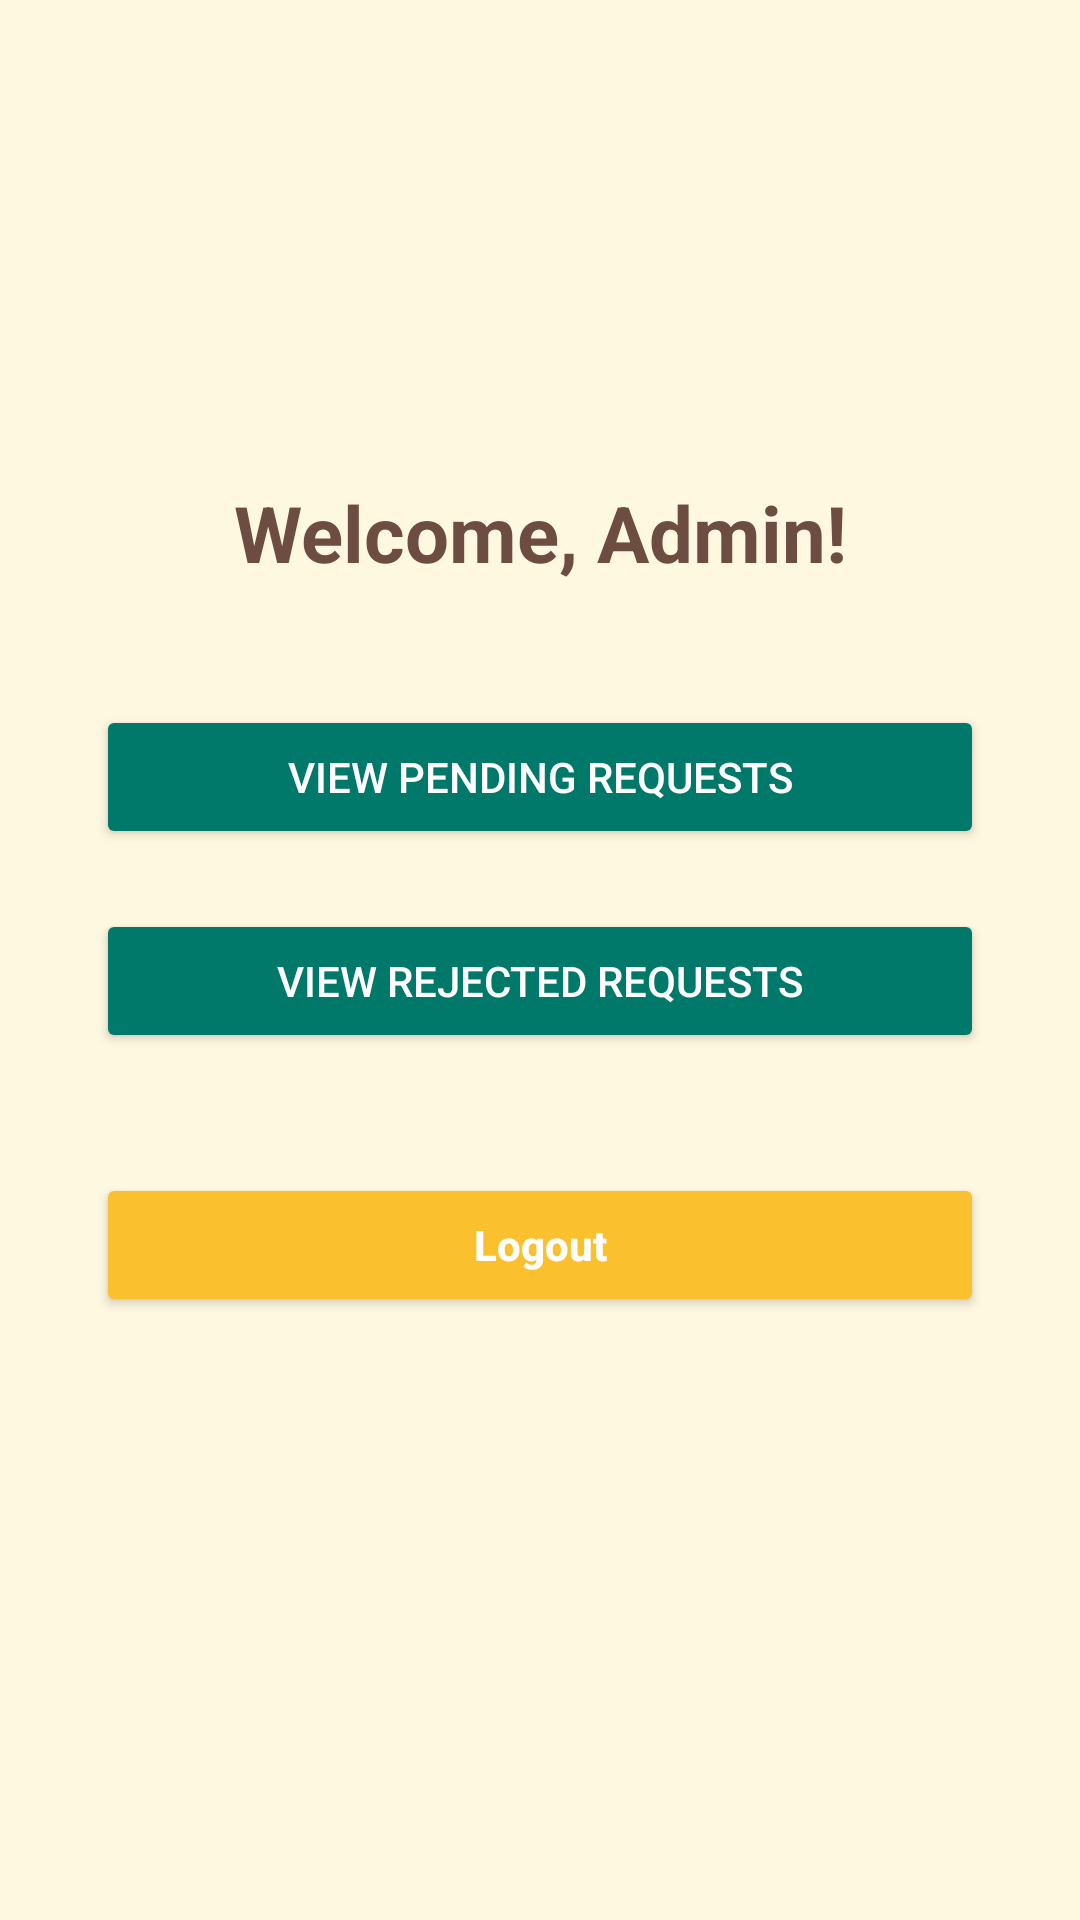

Reconstruct the res/layout file that produces this screen, plus the resources it refers to.
<!-- AndroidManifest.xml: application theme Theme.Group_11_Project_App_SEG2105 -->
<!-- res/layout/activity_welcome_admin.xml -->
<?xml version="1.0" encoding="utf-8"?>
<androidx.constraintlayout.widget.ConstraintLayout
    xmlns:android="http://schemas.android.com/apk/res/android"
    xmlns:app="http://schemas.android.com/apk/res-auto"
    android:layout_width="match_parent"
    android:layout_height="match_parent"
    android:background="#FFF8E1">

    <TextView
        android:id="@+id/welcomeMsg"
        android:layout_width="wrap_content"
        android:layout_height="wrap_content"
        android:text="Welcome, Admin!"
        android:textColor="#6D4C41"
        android:textSize="26sp"
        android:textStyle="bold"
        android:gravity="center"
        app:layout_constraintTop_toTopOf="parent"
        app:layout_constraintStart_toStartOf="parent"
        app:layout_constraintEnd_toEndOf="parent"
        android:layout_marginTop="160dp"/>

    <Button
        android:id="@+id/btnInbox"
        android:layout_width="0dp"
        android:layout_height="wrap_content"
        android:text="View Pending Requests"
        android:textColor="@android:color/white"
        android:backgroundTint="@color/teal_700"
        app:layout_constraintTop_toBottomOf="@id/welcomeMsg"
        app:layout_constraintStart_toStartOf="parent"
        app:layout_constraintEnd_toEndOf="parent"
        android:layout_marginTop="40dp"
        android:layout_marginHorizontal="32dp" />

    <Button
        android:id="@+id/btnRejected"
        android:layout_width="0dp"
        android:layout_height="wrap_content"
        android:text="View Rejected Requests"
        android:textColor="@android:color/white"
        android:backgroundTint="@color/teal_700"
        app:layout_constraintTop_toBottomOf="@id/btnInbox"
        app:layout_constraintStart_toStartOf="parent"
        app:layout_constraintEnd_toEndOf="parent"
        android:layout_marginTop="20dp"
        android:layout_marginHorizontal="32dp" />

    <Button
        android:id="@+id/logoutBtn"
        android:layout_width="0dp"
        android:layout_height="wrap_content"
        android:text="Logout"
        android:textAllCaps="false"
        android:textStyle="bold"
        android:textColor="#FFFFFF"
        android:backgroundTint="#FBC02D"
        app:layout_constraintTop_toBottomOf="@id/btnRejected"
        app:layout_constraintStart_toStartOf="parent"
        app:layout_constraintEnd_toEndOf="parent"
        android:layout_marginTop="40dp"
        android:layout_marginHorizontal="32dp" />
</androidx.constraintlayout.widget.ConstraintLayout>
<!-- resources referenced by this layout -->
<resources>
  <color name="teal_700">#00796B</color>
  <style name="Theme.Group_11_Project_App_SEG2105" parent="Base.Theme.Group_11_Project_App_SEG2105" />
  <style name="Base.Theme.Group_11_Project_App_SEG2105" parent="Theme.Material3.DayNight.NoActionBar">
          
          
      </style>
</resources>
